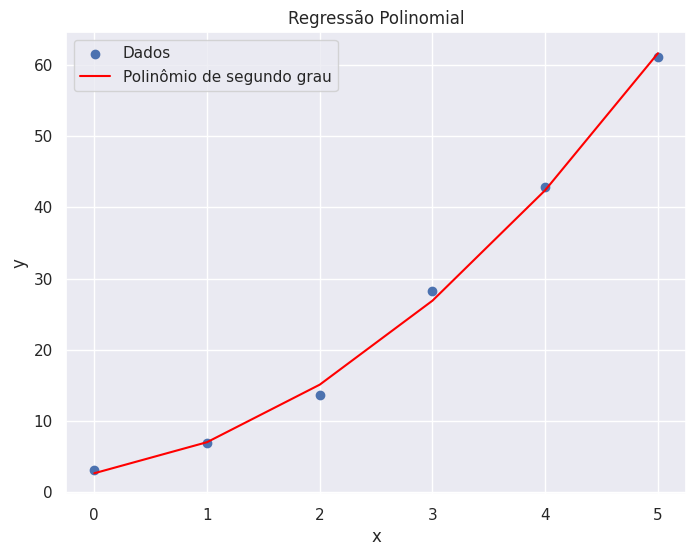

Write the Python code that produced this figure.
"""
[redacted]
[redacted]

Trabalho 12
Crie um programa no Python para ajustar um polinômio de
segundo grau aos dados da Tabela abaixo. Exiba os
coeficientes da equação e o coeficiente de r2.

xi = [0, 1, 2, 3, 4, 5]
yi = [3.1, 6.9, 13.6, 28.2, 42.9, 61.1]
"""

# Imports
import numpy as np
import matplotlib.pyplot as plt

import seaborn as sns
sns.set_theme(style="darkgrid")


# Função usada
def regressao_polinomial(x, y, grau=2):
    n = len(x)
    A = np.zeros((grau + 1, grau + 1))
    B = np.zeros(grau + 1)

    for i in range(grau + 1):
        for j in range(grau + 1):
            A[i, j] = np.sum(x ** (i + j))
        B[i] = np.sum(y * x ** i)

    coeficientes = np.linalg.solve(A, B)
    y_pred = np.polyval(coeficientes[::-1], x)
    r2 = 1 - np.sum((y - y_pred) ** 2) / np.sum((y - np.mean(y)) ** 2)
    return coeficientes, r2


# Dados
x = np.array([0, 1, 2, 3, 4, 5])
y = np.array([3.1, 6.9, 13.6, 28.2, 42.9, 61.1])

# Regressão
coeficientes, r2 = regressao_polinomial(x, y)

# Gráfico
plt.figure(figsize=(8, 6))
plt.scatter(x, y, label="Dados")
plt.plot(x, np.polyval(coeficientes[::-1], x), color="red", label="Polinômio de segundo grau")
plt.xlabel("x")
plt.ylabel("y")
plt.title("Regressão Polinomial")
plt.legend()
plt.grid(True)
plt.show()

print(f"Os coeficientes do polinômio de segundo grau são {coeficientes}.")
print(f"O coeficiente r2 é {r2}.")
